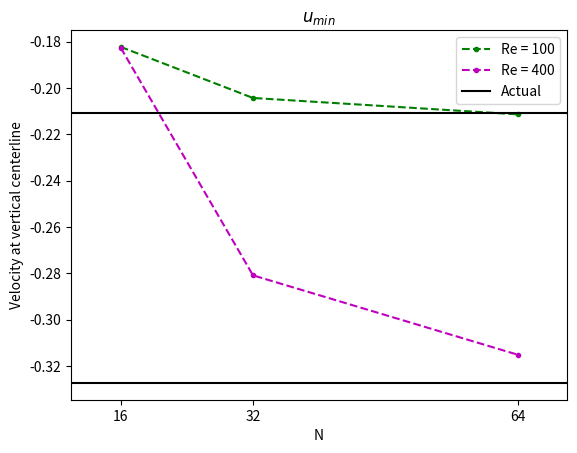
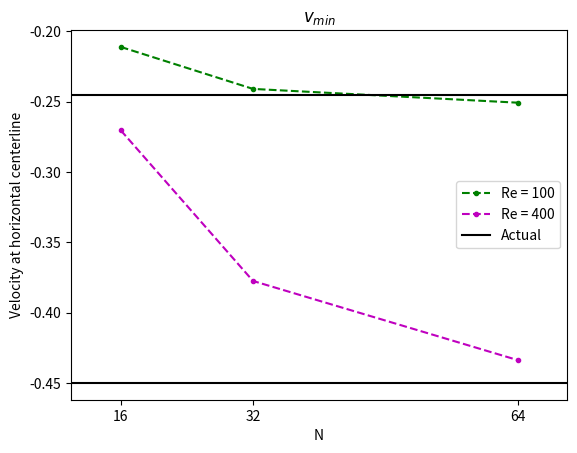
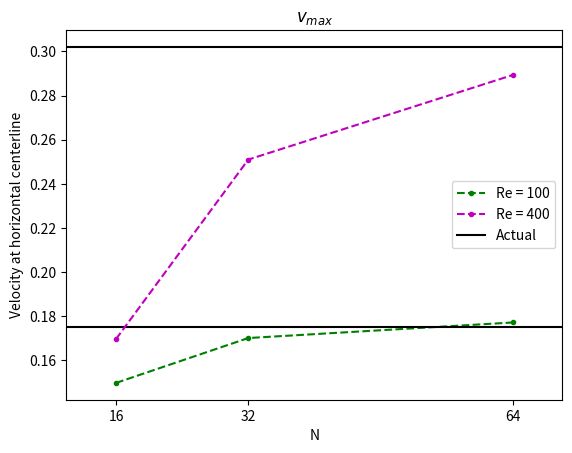

These charts were generated, in order, by the following Python code:
# -*- coding: utf-8 -*-
"""
Created on Fri Nov  5 11:56:17 2021

[redacted]
"""
import numpy as np
import matplotlib.pyplot as plt

#Re_vals = [100, 400]
N_vals = [16, 32, 64]

# u_min, v_min, v_max are ROWS
# 32, 64, 128 are columns
vals_100 = np.zeros((3,3))

x_arr = np.linspace(10,70,100)
y_arr = np.ones(100)

"""
Re = 100
"""
u_min_100 = [-0.18225488212325147, -0.20428819469127907, -0.21135904318042442]
v_min_100 = [-0.2110297208460899, -0.24088305226738468, -0.25067029055974616]
v_max_100 = [0.1498415790967516, 0.17017184781038114, 0.1772188544677155]

u_min_100_actual = -0.21090
v_min_100_actual = -0.24533
v_max_100_actual = 0.17527

"""
Re = 400
"""
u_min_400 = [-0.18262518113435913, -0.28083783153153635, -0.31506607492857447]
v_min_400 = [-0.27032763586139846, -0.3774396149842766, -0.43367168749250673]
v_max_400 = [0.16970628047725245, 0.2509997262917907, 0.2893171011770739]

u_min_400_actual = -0.32726
v_min_400_actual = -0.44993
v_max_400_actual = 0.30203

"""
u_min plot
"""
plt.figure(dpi=800)
plt.plot(N_vals, u_min_100, 'g--.', label = "Re = 100")
plt.plot(x_arr, y_arr*u_min_100_actual, 'k')
plt.plot(N_vals, u_min_400, 'm--.', label = "Re = 400")
plt.plot(x_arr, y_arr*u_min_400_actual, 'k', label = "Actual")
plt.xlim(10, 70)
plt.title(r"$u_{min}$")
plt.legend()
plt.xticks(N_vals)
plt.xlabel("N")
plt.ylabel("Velocity at vertical centerline")
plt.show()

"""
v_min plot
"""
plt.figure(dpi=800)
plt.plot(N_vals, v_min_100, 'g--.', label = "Re = 100")
plt.plot(x_arr, y_arr*v_min_100_actual, 'k')
plt.plot(N_vals, v_min_400, 'm--.', label = "Re = 400")
plt.plot(x_arr, y_arr*v_min_400_actual, 'k', label = "Actual")
plt.xlim(10, 70)
plt.title(r"$v_{min}$")
plt.legend()
plt.xticks(N_vals)
plt.xlabel("N")
plt.ylabel("Velocity at horizontal centerline")
plt.show()

"""
v_max plot
"""
plt.figure(dpi=800)
plt.plot(N_vals, v_max_100, 'g--.', label = "Re = 100")
plt.plot(x_arr, y_arr*v_max_100_actual, 'k')
plt.plot(N_vals, v_max_400, 'm--.', label = "Re = 400")
plt.plot(x_arr, y_arr*v_max_400_actual, 'k', label = "Actual")
plt.xlim(10, 70)
plt.title(r"$v_{max}$")
plt.legend()
plt.xticks(N_vals)
plt.xlabel("N")
plt.ylabel("Velocity at horizontal centerline")
plt.show()








